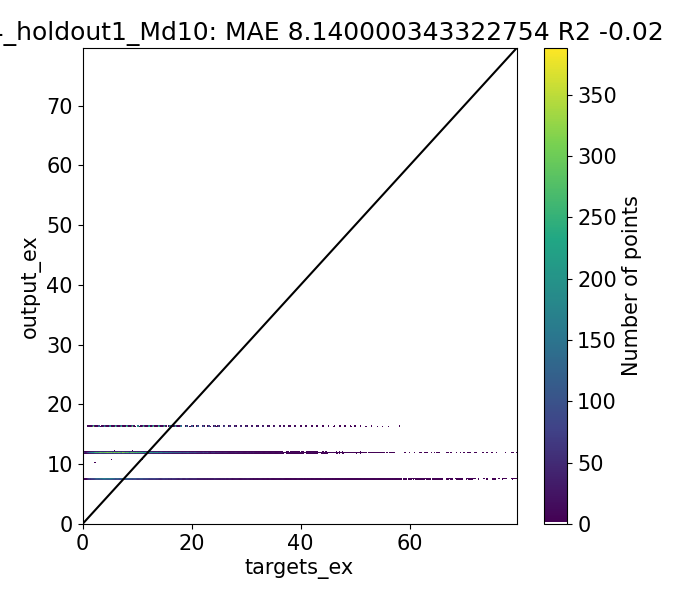

Data behind this chart, as committed beside it:
Target, Output, Diff
1.08, 11.97, -10.89
1.19, 11.97, -10.78
1.6, 11.97, -10.37
0.684, 11.97, -11.29
0.93, 11.97, -11.04
2.0, 16.38, -14.38
2.0, 16.38, -14.38
1.285, 11.97, -10.68
1.71, 11.97, -10.26
1.954, 11.97, -10.02
1.61, 11.97, -10.36
2.507, 11.97, -9.463
0.9462, 11.97, -11.02
1.587, 11.97, -10.38
1.138, 16.38, -15.24
3.0, 16.38, -13.38
2.0, 16.38, -14.38
1.686, 11.97, -10.28
2.074, 11.97, -9.895
3.153, 11.97, -8.817
0.56, 11.97, -11.41
1.214, 11.97, -10.76
2.434, 11.97, -9.535
1.437, 16.38, -14.95
5.0, 16.38, -11.38
2.0, 16.38, -14.38
4.353, 7.583, -3.23
3.221, 7.583, -4.362
4.867, 7.583, -2.716
3.473, 7.583, -4.11
2.01, 11.97, -9.96
1.991, 11.97, -9.978
2.635, 11.97, -9.335
4.236, 11.97, -7.734
1.298, 11.97, -10.67
1.658, 11.97, -10.31
3.214, 11.97, -8.755
1.807, 16.38, -14.58
7.0, 16.38, -9.383
2.0, 16.38, -14.38
3.776, 7.583, -3.807
2.968, 7.583, -4.614
4.778, 7.583, -2.805
3.739, 7.583, -3.843
1.816, 11.97, -10.15
1.69, 11.97, -10.28
2.458, 11.97, -9.512
2.75, 11.97, -9.22
3.558, 11.97, -8.411
1.017, 11.97, -10.95
1.51, 11.97, -10.46
2.624, 11.97, -9.345
1.42, 16.38, -14.96
5.0, 16.38, -11.38
2.0, 16.38, -14.38
1.597, 11.97, -10.37
2.12, 11.97, -9.85
2.225, 11.97, -9.745
1.58, 11.97, -10.39
3.522, 11.97, -8.447
... 39,364 more rows
